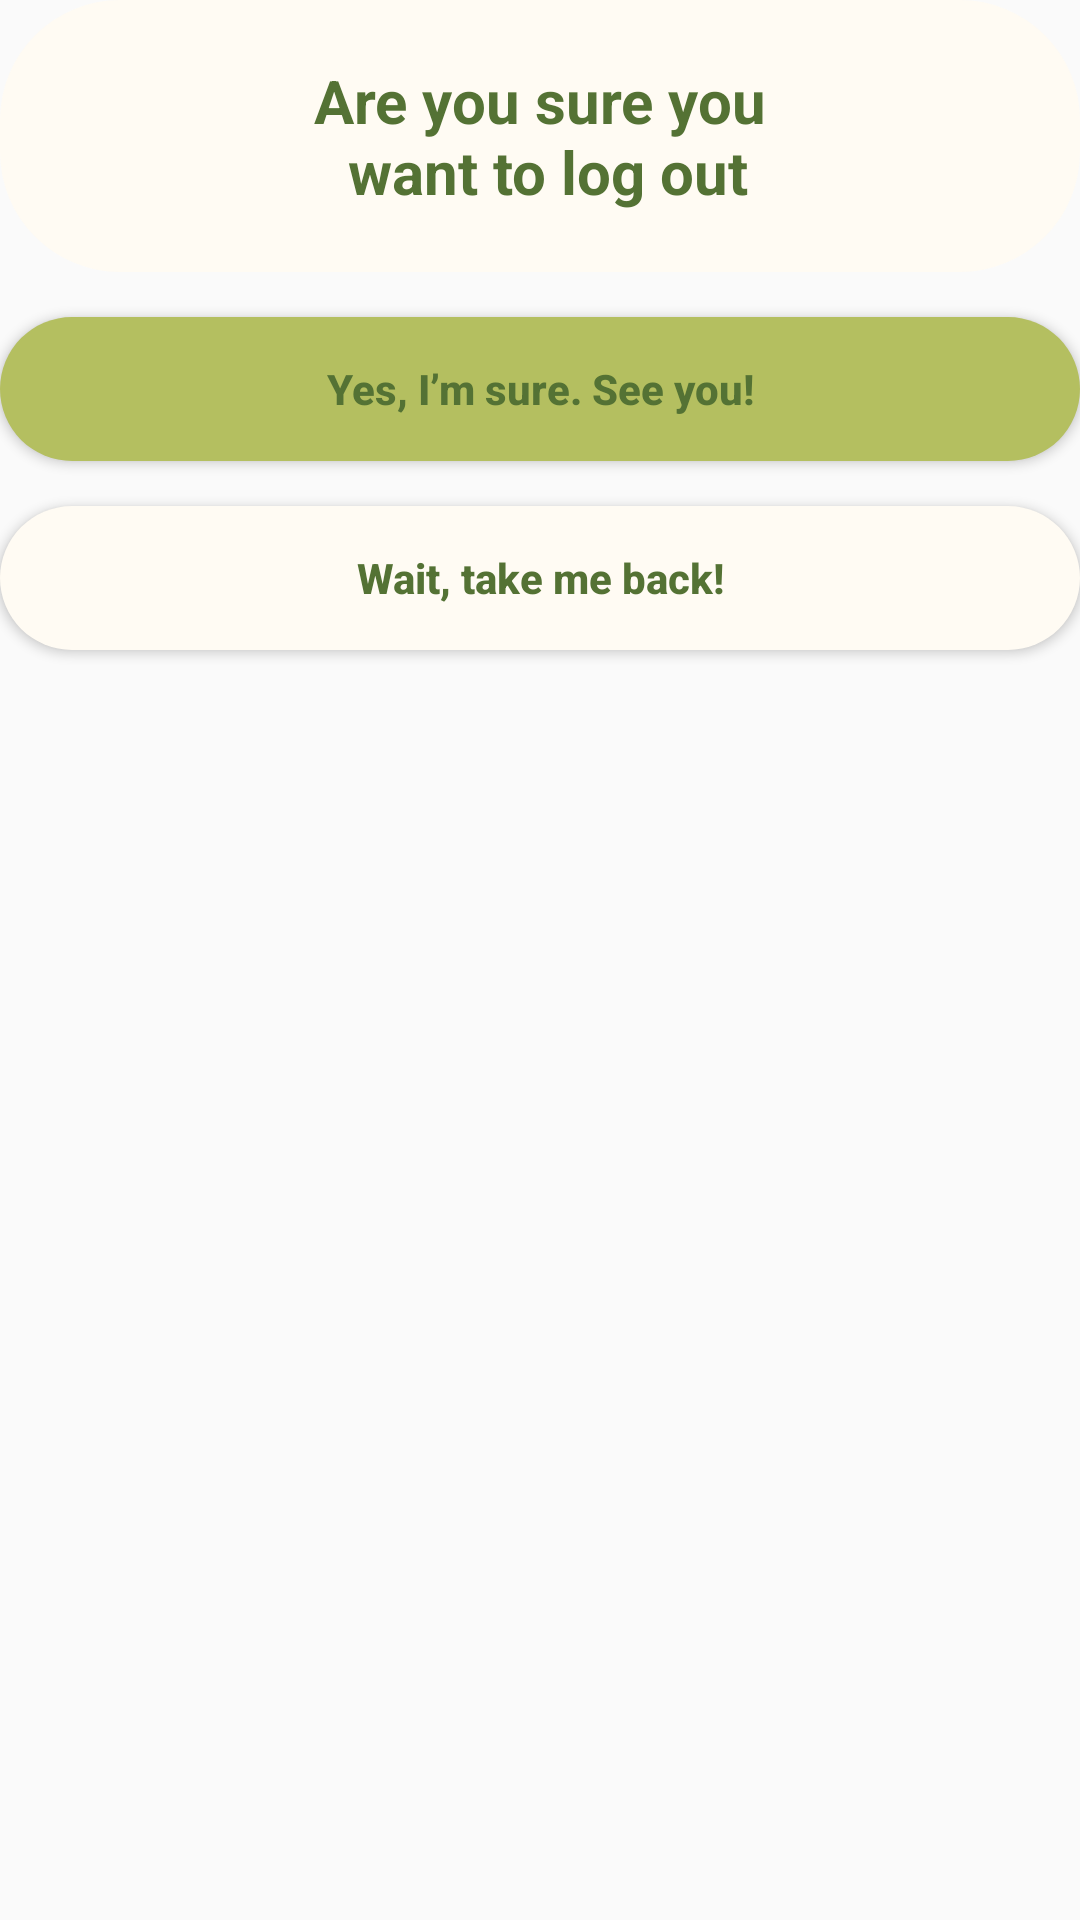

Produce the Android XML layout that renders to this screen, including the resource entries it uses.
<!-- AndroidManifest.xml: application theme Theme.LearningProject -->
<!-- res/layout/dialog_confirm_logout.xml -->
<?xml version="1.0" encoding="utf-8"?>
<RelativeLayout xmlns:android="http://schemas.android.com/apk/res/android"
    xmlns:tool="http://schemas.android.com/tools"
    android:layout_width="match_parent"
    android:layout_height="wrap_content"
    android:layout_marginHorizontal="25dp"
    android:background="@android:color/transparent">

    <TextView
        android:paddingVertical="20dp"
        android:id="@+id/txtConfirmLogout"
        android:layout_width="match_parent"
        android:layout_height="wrap_content"
        android:background="@drawable/dialog_confirm_logout_bg"
        android:gravity="center"
        android:textColor="@color/dialogConfirmLogoutText"
        android:textSize="20sp"
        android:textStyle="bold"
        android:text="@string/are_you_sure_you_n_want_to_log_out" />

    <Button
        android:id="@+id/btnLogout"
        android:layout_width="match_parent"
        android:layout_height="wrap_content"
        android:layout_below="@+id/txtConfirmLogout"
        android:layout_marginTop="15dp"
        android:background="@drawable/dialog_confirm_logout_bg"
        android:backgroundTint="@color/dialogConfirmButton"
        android:text="@string/yes_i_m_sure_see_you"
        android:textAllCaps="false"
        android:textColor="@color/dialogConfirmLogoutText"
        android:textSize="14sp"
        android:textStyle="bold" />

    <Button
        android:id="@+id/btnCancelLogout"
        android:layout_width="match_parent"
        android:layout_height="wrap_content"
        android:layout_below="@+id/btnLogout"
        android:layout_marginTop="15dp"
        android:background="@drawable/dialog_confirm_logout_bg"
        android:text="@string/wait_take_me_back"
        android:textAllCaps="false"
        android:textColor="@color/dialogConfirmLogoutText"
        android:textSize="14sp"
        android:textStyle="bold" />
</RelativeLayout>
<!-- resources referenced by this layout -->
<resources>
  <color name="dialogConfirmButton">#B4BF60</color>
  <color name="dialogConfirmLogoutText">#547234</color>
  <!-- drawable dialog_confirm_logout_bg (drawable) -->
  <?xml version="1.0" encoding="utf-8"?>
  <shape xmlns:android="http://schemas.android.com/apk/res/android"
      android:shape="rectangle">
      <solid android:color="@color/login" />
      <corners android:radius="40dp" />
  </shape>
  <string name="are_you_sure_you_n_want_to_log_out">Are you sure you\n want to log out</string>
  
      //post
  <string name="wait_take_me_back">Wait, take me back!</string>
  <string name="yes_i_m_sure_see_you">Yes, I’m sure. See you!</string>
  <style name="Theme.LearningProject" parent="Theme.AppCompat.Light.NoActionBar">
          
          <item name="colorPrimary">#939191</item>
          <item name="android:windowLightStatusBar">true</item>
          <item name="colorPrimaryVariant">@color/homeColor</item>
          <item name="colorOnPrimary">@color/white</item>
          
          <item name="colorSecondary">@color/teal_200</item>
          <item name="colorSecondaryVariant">@color/teal_700</item>
          <item name="colorOnSecondary">@color/black</item>
          
          <item name="android:statusBarColor" tools:targetApi="l">?attr/colorPrimaryVariant</item>
          
      </style>
  <color name="login">#FFFBF3</color>
  <color name="homeColor">#FFFBF3</color>
  <color name="white">#FFFFFFFF</color>
  <color name="teal_200">#FF03DAC5</color>
  <color name="teal_700">#FF018786</color>
  <color name="black">#FF000000</color>
</resources>
